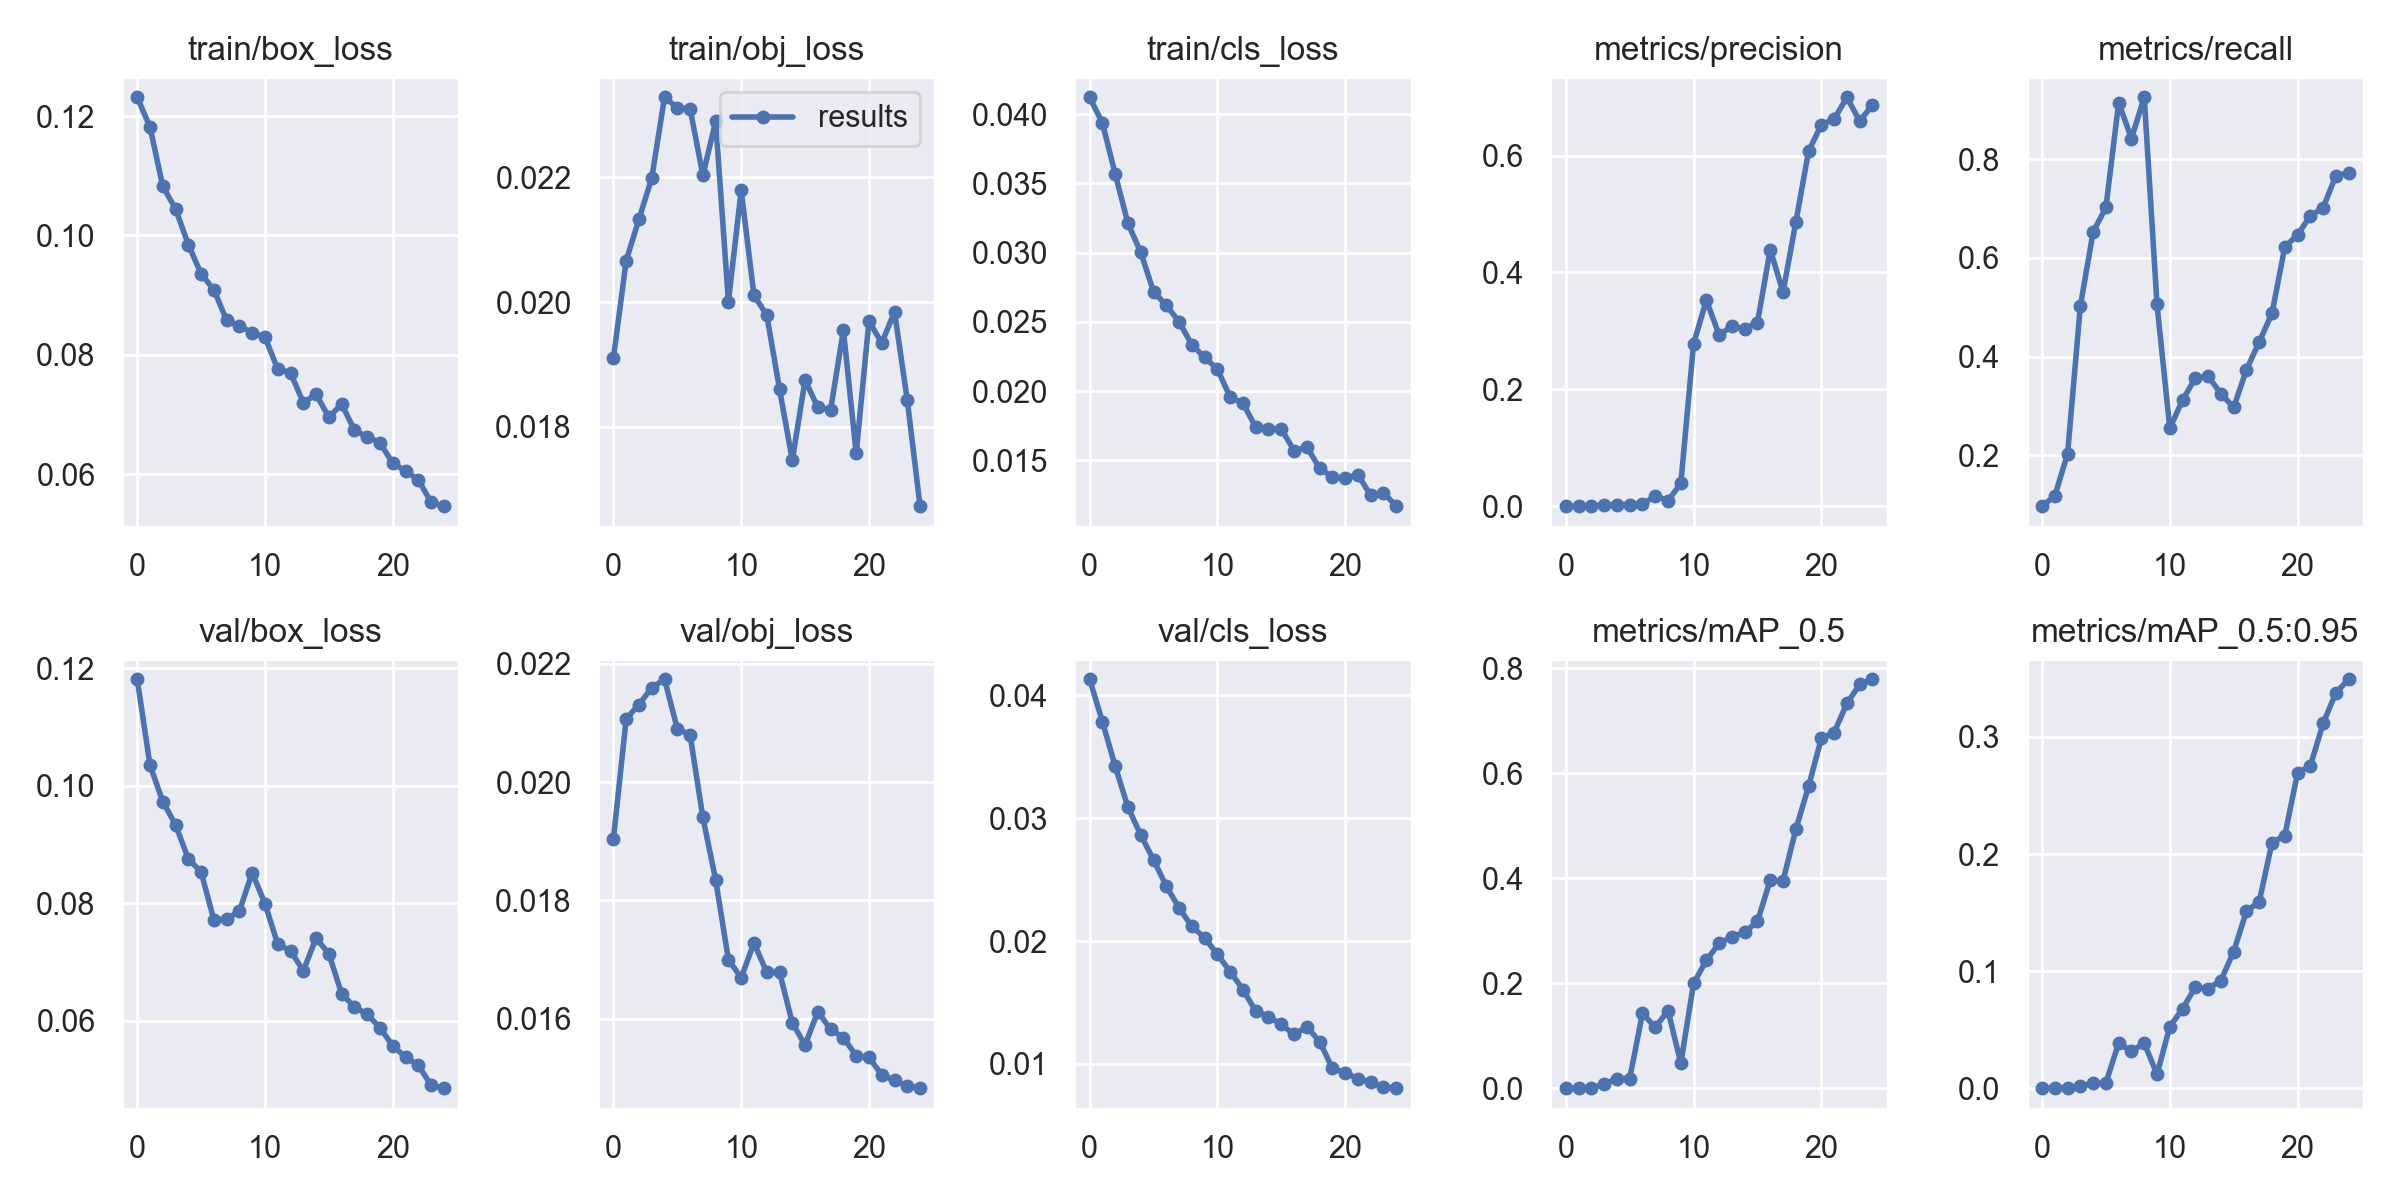

The table this chart was drawn from, first rows:
epoch, train/box_loss, train/obj_loss, train/cls_loss, metrics/precision, metrics/recall, metrics/mAP_0.5, metrics/mAP_0.5:0.95, val/box_loss, val/obj_loss, val/cls_loss, x/lr0, x/lr1, x/lr2
0, 0.1231, 0.0191, 0.04121, 0.0002027, 0.09637, 0.0001877, 3.7492e-05, 0.1182, 0.01904, 0.04131, 0.0955, 0.0005, 0.0005
1, 0.1182, 0.02067, 0.03936, 0.0002628, 0.117, 0.0001978, 3.8612e-05, 0.1035, 0.02107, 0.03787, 0.09006, 0.001056, 0.001056
2, 0.1082, 0.02133, 0.03567, 0.0005799, 0.2028, 0.0007028, 0.0001908, 0.09731, 0.02131, 0.03422, 0.08457, 0.001565, 0.001565
3, 0.1044, 0.02199, 0.0321, 0.001785, 0.5023, 0.00789, 0.001968, 0.09334, 0.0216, 0.03089, 0.07903, 0.002027, 0.002027
4, 0.09847, 0.02329, 0.03002, 0.002682, 0.6525, 0.01826, 0.004062, 0.08755, 0.02174, 0.02864, 0.07344, 0.002441, 0.002441
5, 0.09357, 0.02312, 0.02719, 0.002853, 0.7025, 0.01856, 0.004609, 0.0853, 0.0209, 0.02661, 0.06781, 0.002807, 0.002807
6, 0.09091, 0.0231, 0.02618, 0.003746, 0.915, 0.1429, 0.03867, 0.07713, 0.0208, 0.02448, 0.06213, 0.003126, 0.003126
7, 0.08578, 0.02203, 0.02501, 0.01744, 0.8422, 0.1158, 0.03145, 0.07728, 0.0194, 0.02269, 0.0564, 0.003397, 0.003397
8, 0.08483, 0.0229, 0.02334, 0.009571, 0.9259, 0.148, 0.03849, 0.07868, 0.01835, 0.02119, 0.05062, 0.003621, 0.003621
9, 0.0837, 0.02001, 0.02242, 0.03899, 0.5056, 0.04758, 0.01187, 0.08519, 0.01699, 0.02027, 0.0448, 0.003797, 0.003797
10, 0.08299, 0.02179, 0.02159, 0.2782, 0.2544, 0.1999, 0.05257, 0.0799, 0.01669, 0.01892, 0.03893, 0.003926, 0.003926
11, 0.07756, 0.02011, 0.01955, 0.3527, 0.3116, 0.2435, 0.06786, 0.07298, 0.01728, 0.01752, 0.03301, 0.004007, 0.004007
12, 0.077, 0.01979, 0.01912, 0.2932, 0.3563, 0.2762, 0.08635, 0.07191, 0.01678, 0.01605, 0.02704, 0.004041, 0.004041
13, 0.07197, 0.01861, 0.01739, 0.3082, 0.3598, 0.2886, 0.08511, 0.06846, 0.01678, 0.01431, 0.02103, 0.004027, 0.004027
14, 0.0734, 0.01747, 0.01726, 0.3036, 0.3246, 0.2968, 0.09198, 0.07404, 0.01593, 0.01386, 0.01497, 0.003966, 0.003966
15, 0.06954, 0.01875, 0.01728, 0.3143, 0.2966, 0.3179, 0.1168, 0.07136, 0.01555, 0.01321, 0.008857, 0.003857, 0.003857
16, 0.07176, 0.01831, 0.01569, 0.4393, 0.3732, 0.3963, 0.1512, 0.06457, 0.01612, 0.0124, 0.003664, 0.003664, 0.003664
17, 0.06739, 0.01827, 0.01597, 0.3664, 0.4296, 0.3948, 0.1593, 0.06231, 0.01582, 0.01302, 0.003664, 0.003664, 0.003664
18, 0.06627, 0.01955, 0.01442, 0.486, 0.4875, 0.4928, 0.2098, 0.06104, 0.01568, 0.01183, 0.003268, 0.003268, 0.003268
19, 0.06528, 0.01758, 0.01379, 0.6075, 0.6222, 0.5747, 0.2158, 0.05877, 0.01537, 0.009648, 0.002872, 0.002872, 0.002872
20, 0.06185, 0.01969, 0.01373, 0.6528, 0.647, 0.6663, 0.2693, 0.05568, 0.01534, 0.009276, 0.002476, 0.002476, 0.002476
21, 0.06055, 0.01934, 0.01396, 0.6624, 0.685, 0.6772, 0.2752, 0.05378, 0.01505, 0.008797, 0.00208, 0.00208, 0.00208
22, 0.05908, 0.01984, 0.01246, 0.6998, 0.7018, 0.7327, 0.3116, 0.05234, 0.01495, 0.008512, 0.001684, 0.001684, 0.001684
23, 0.0553, 0.01843, 0.01267, 0.6588, 0.7669, 0.7688, 0.3377, 0.049, 0.01486, 0.008095, 0.001288, 0.001288, 0.001288
24, 0.05466, 0.01673, 0.01169, 0.6868, 0.7723, 0.7787, 0.3493, 0.04847, 0.01482, 0.008029, 0.000892, 0.000892, 0.000892
